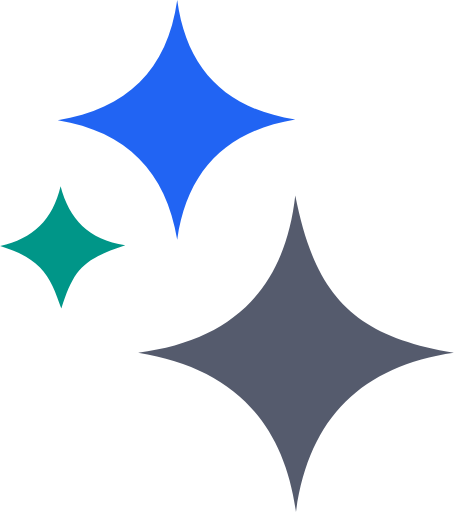
t = 0.00 s
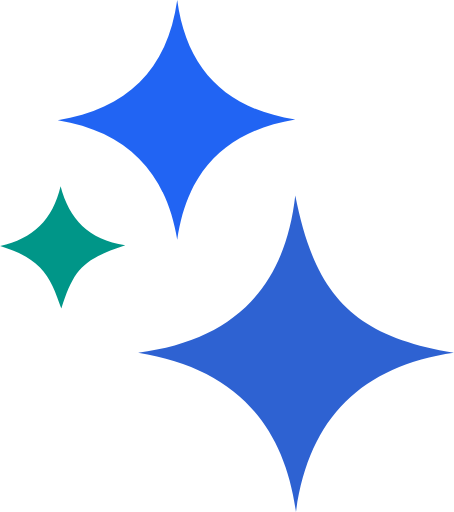
t = 1.50 s
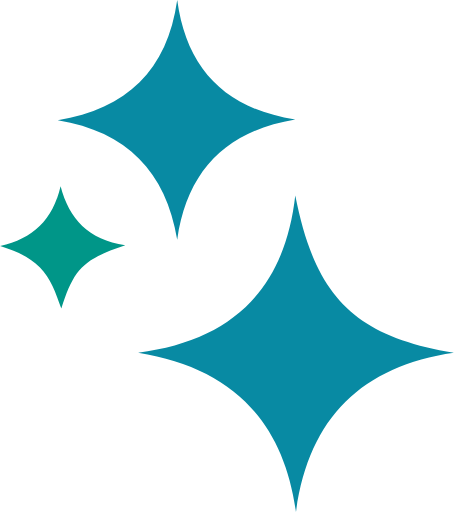
t = 3.50 s
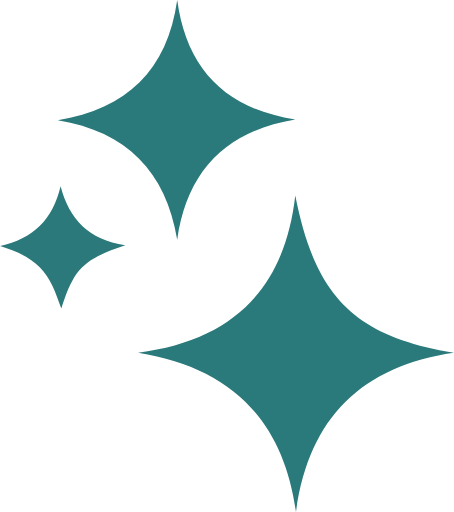
t = 5.00 s
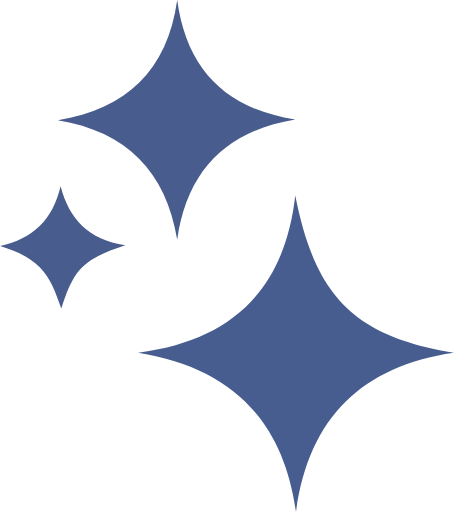
t = 6.50 s
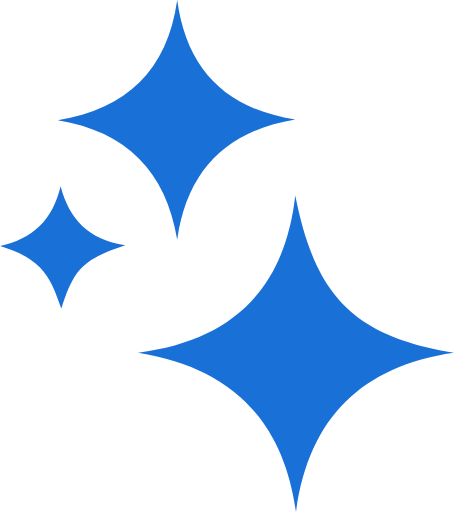
t = 8.50 s

The animated SVG that drew these frames (rendered in a browser with its animation timeline set to each time). Animation: 3 SMIL elements (animate=3); one cycle of 10.00 s, repeats indefinitely.

<svg xmlns="http://www.w3.org/2000/svg" viewBox="0 0 63.8 72" width="180" height="180">
  <g>
    <!-- Path 1 -->
    <path d="M41.5,27.5c2.8,14.2,8.3,19.8,22.3,22.1C50.8,51.5,43.4,58.8,41.6,72c-1.8-13-9.2-20.3-22.2-22.4  
             C32.6,47.9,40,40.7,41.5,27.5z" fill="#555b6d">
      <animate attributeName="fill" values="#555b6d;#2164f3;#009688;#555b6d" dur="6s" repeatCount="indefinite" />
    </path>

    <!-- Path 2 -->
    <path d="M8.1,16.9C17.8,15.3,23.5,9.9,24.9,0c1.3,9.7,6.8,15.3,16.6,16.8c-9.7,1.6-15.2,7.2-16.6,16.9  
             C23.3,24.1,17.8,18.5,8.1,16.9z" fill="#2164f3">
      <animate attributeName="fill" values="#2164f3;#009688;#555b6d;#2164f3" dur="6s" begin="2s" repeatCount="indefinite" />
    </path>

    <!-- Path 3 -->
    <path d="M17.6,34.5c-6,2-7.2,3.3-9,8.9c-0.8-2.3-1.5-4.3-3-5.8c-1.5-1.5-3.4-2.3-5.6-3c4.6-1,7.4-3.7,8.5-8.4  
             C9.7,30.8,12.4,33.7,17.6,34.5z" fill="#009688">
      <animate attributeName="fill" values="#009688;#555b6d;#2164f3;#009688" dur="6s" begin="4s" repeatCount="indefinite" />
    </path>
  </g>
</svg>